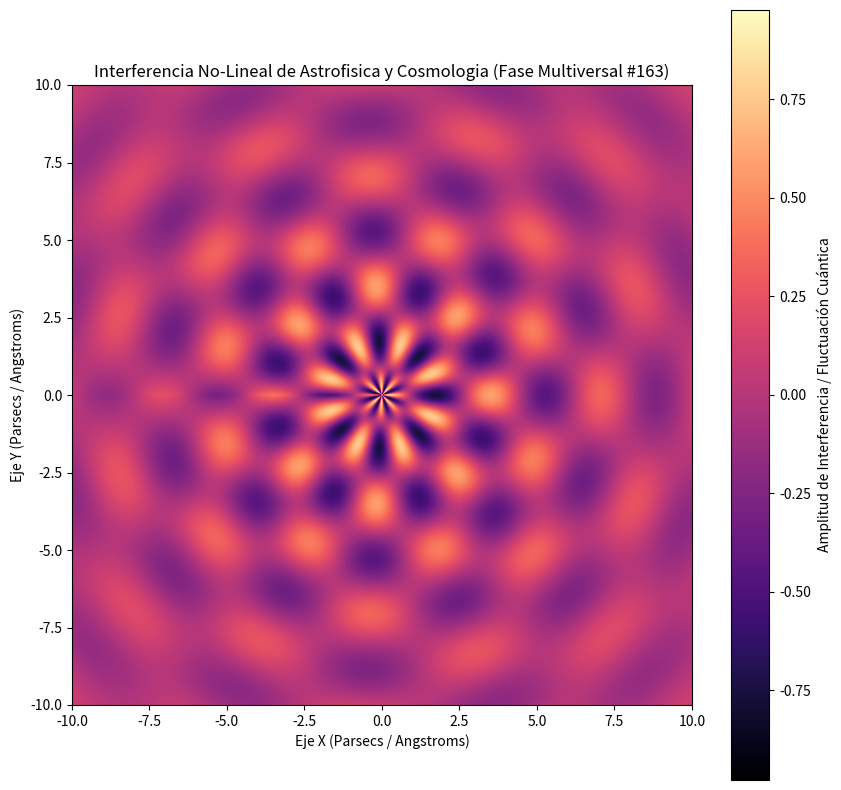

The script that saved this image:
%matplotlib inline
# Simulación Multiversal: Astrofisica y Cosmologia - Variante 163
import numpy as np
import matplotlib.pyplot as plt

# Parámetros Físicos No-Lineales
omega_1 = 1.765
omega_2 = 7.737
lambda_decay = 0.153
phase_shift = 1.558

x = np.linspace(-10, 10, 800)
y = np.linspace(-10, 10, 800)
X, Y = np.meshgrid(x, y)

# Dinámica de Fluidos / Campos Tensor-Escalares (Fase Multiversal)
R = np.sqrt(X**2 + Y**2) + 1e-5
Z = (np.sin(omega_1 * R + phase_shift) * np.cos(omega_2 * np.arctan2(Y, X))) * np.exp(-lambda_decay * R)

plt.figure(figsize=(10, 10))
plt.imshow(Z, cmap='magma', extent=[-10, 10, -10, 10], origin='lower')
plt.colorbar(label='Amplitud de Interferencia / Fluctuación Cuántica')
plt.title(r'Interferencia No-Lineal de Astrofisica y Cosmologia (Fase Multiversal #163)')
plt.xlabel('Eje X (Parsecs / Angstroms)')
plt.ylabel('Eje Y (Parsecs / Angstroms)')
plt.show()
